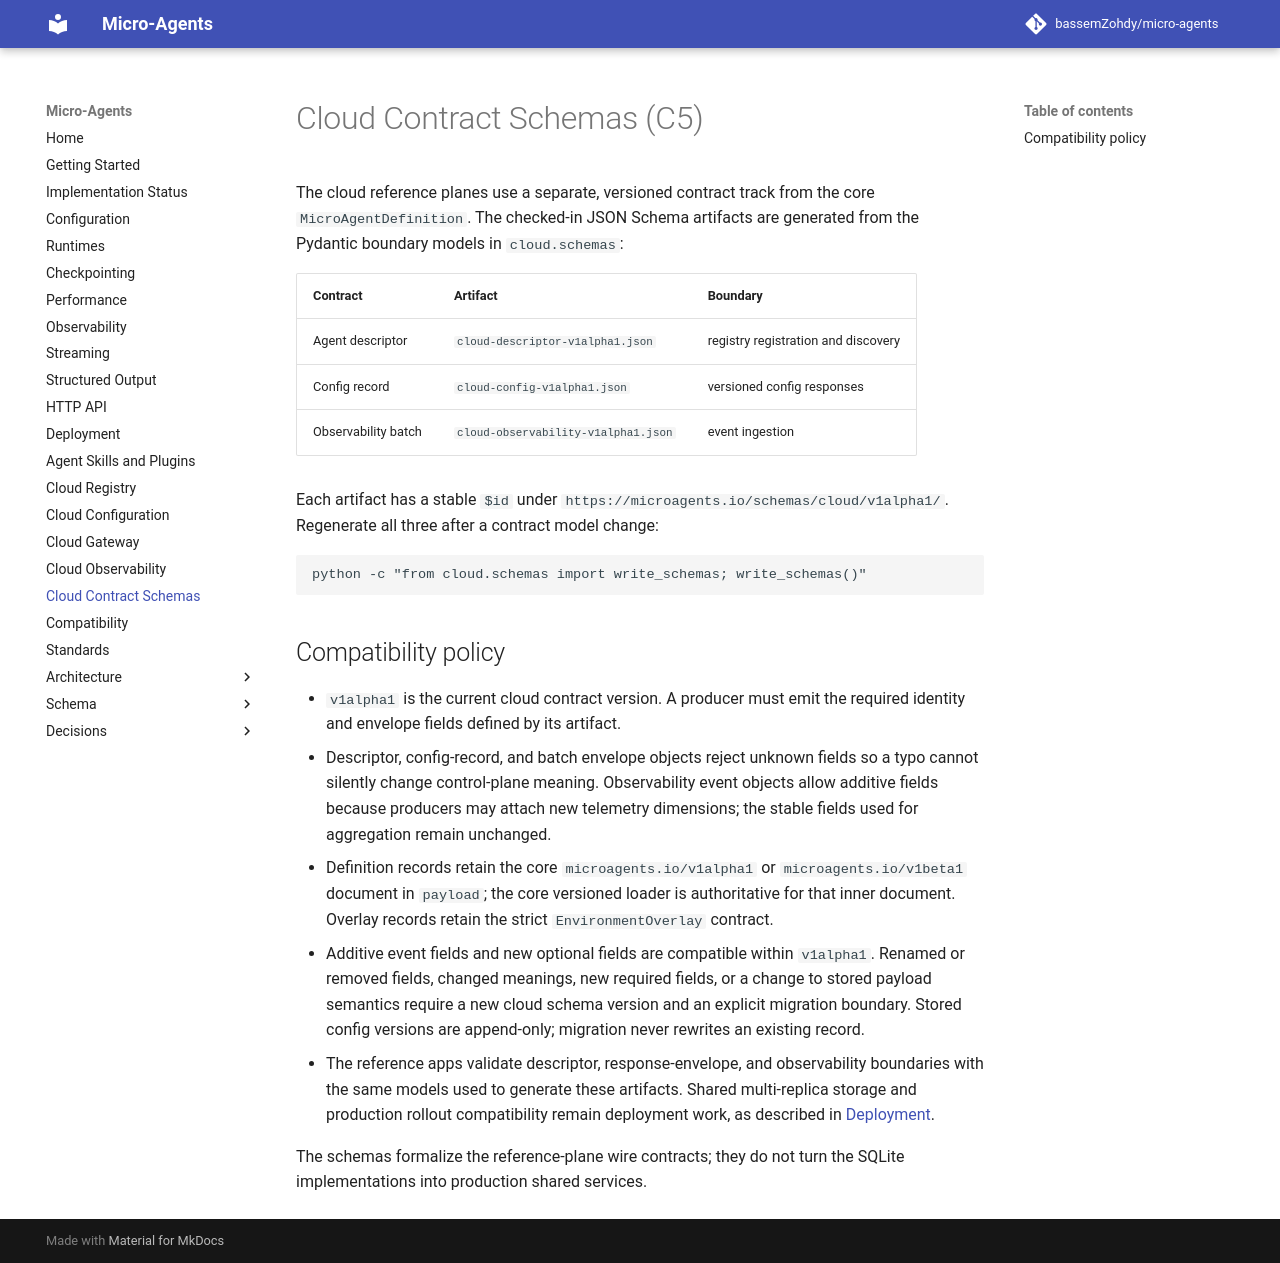

repository: bassemZohdy/micro-agents · page: CLOUD_SCHEMAS/index.html · generator: mkdocs

# Cloud Contract Schemas (C5)

The cloud reference planes use a separate, versioned contract track from the
core `MicroAgentDefinition`. The checked-in JSON Schema artifacts are generated
from the Pydantic boundary models in `cloud.schemas`:

| Contract | Artifact | Boundary |
| --- | --- | --- |
| Agent descriptor | `cloud-descriptor-v1alpha1.json` | registry registration and discovery |
| Config record | `cloud-config-v1alpha1.json` | versioned config responses |
| Observability batch | `cloud-observability-v1alpha1.json` | event ingestion |

Each artifact has a stable `$id` under
`https://microagents.io/schemas/cloud/v1alpha1/`. Regenerate all three after a
contract model change:

```bash
python -c "from cloud.schemas import write_schemas; write_schemas()"
```

## Compatibility policy

- `v1alpha1` is the current cloud contract version. A producer must emit the
  required identity and envelope fields defined by its artifact.
- Descriptor, config-record, and batch envelope objects reject unknown fields
  so a typo cannot silently change control-plane meaning. Observability event
  objects allow additive fields because producers may attach new telemetry
  dimensions; the stable fields used for aggregation remain unchanged.
- Definition records retain the core `microagents.io/v1alpha1` or
  `microagents.io/v1beta1` document in `payload`; the core versioned loader is
  authoritative for that inner document. Overlay records retain the strict
  `EnvironmentOverlay` contract.
- Additive event fields and new optional fields are compatible within
  `v1alpha1`. Renamed or removed fields, changed meanings, new required
  fields, or a change to stored payload semantics require a new cloud schema
  version and an explicit migration boundary. Stored config versions are
  append-only; migration never rewrites an existing record.
- The reference apps validate descriptor, response-envelope, and observability
  boundaries with the same models used to generate these artifacts. Shared
  multi-replica storage and production rollout compatibility remain deployment
  work, as described in [Deployment](DEPLOYMENT.md).

The schemas formalize the reference-plane wire contracts; they do not turn the
SQLite implementations into production shared services.
